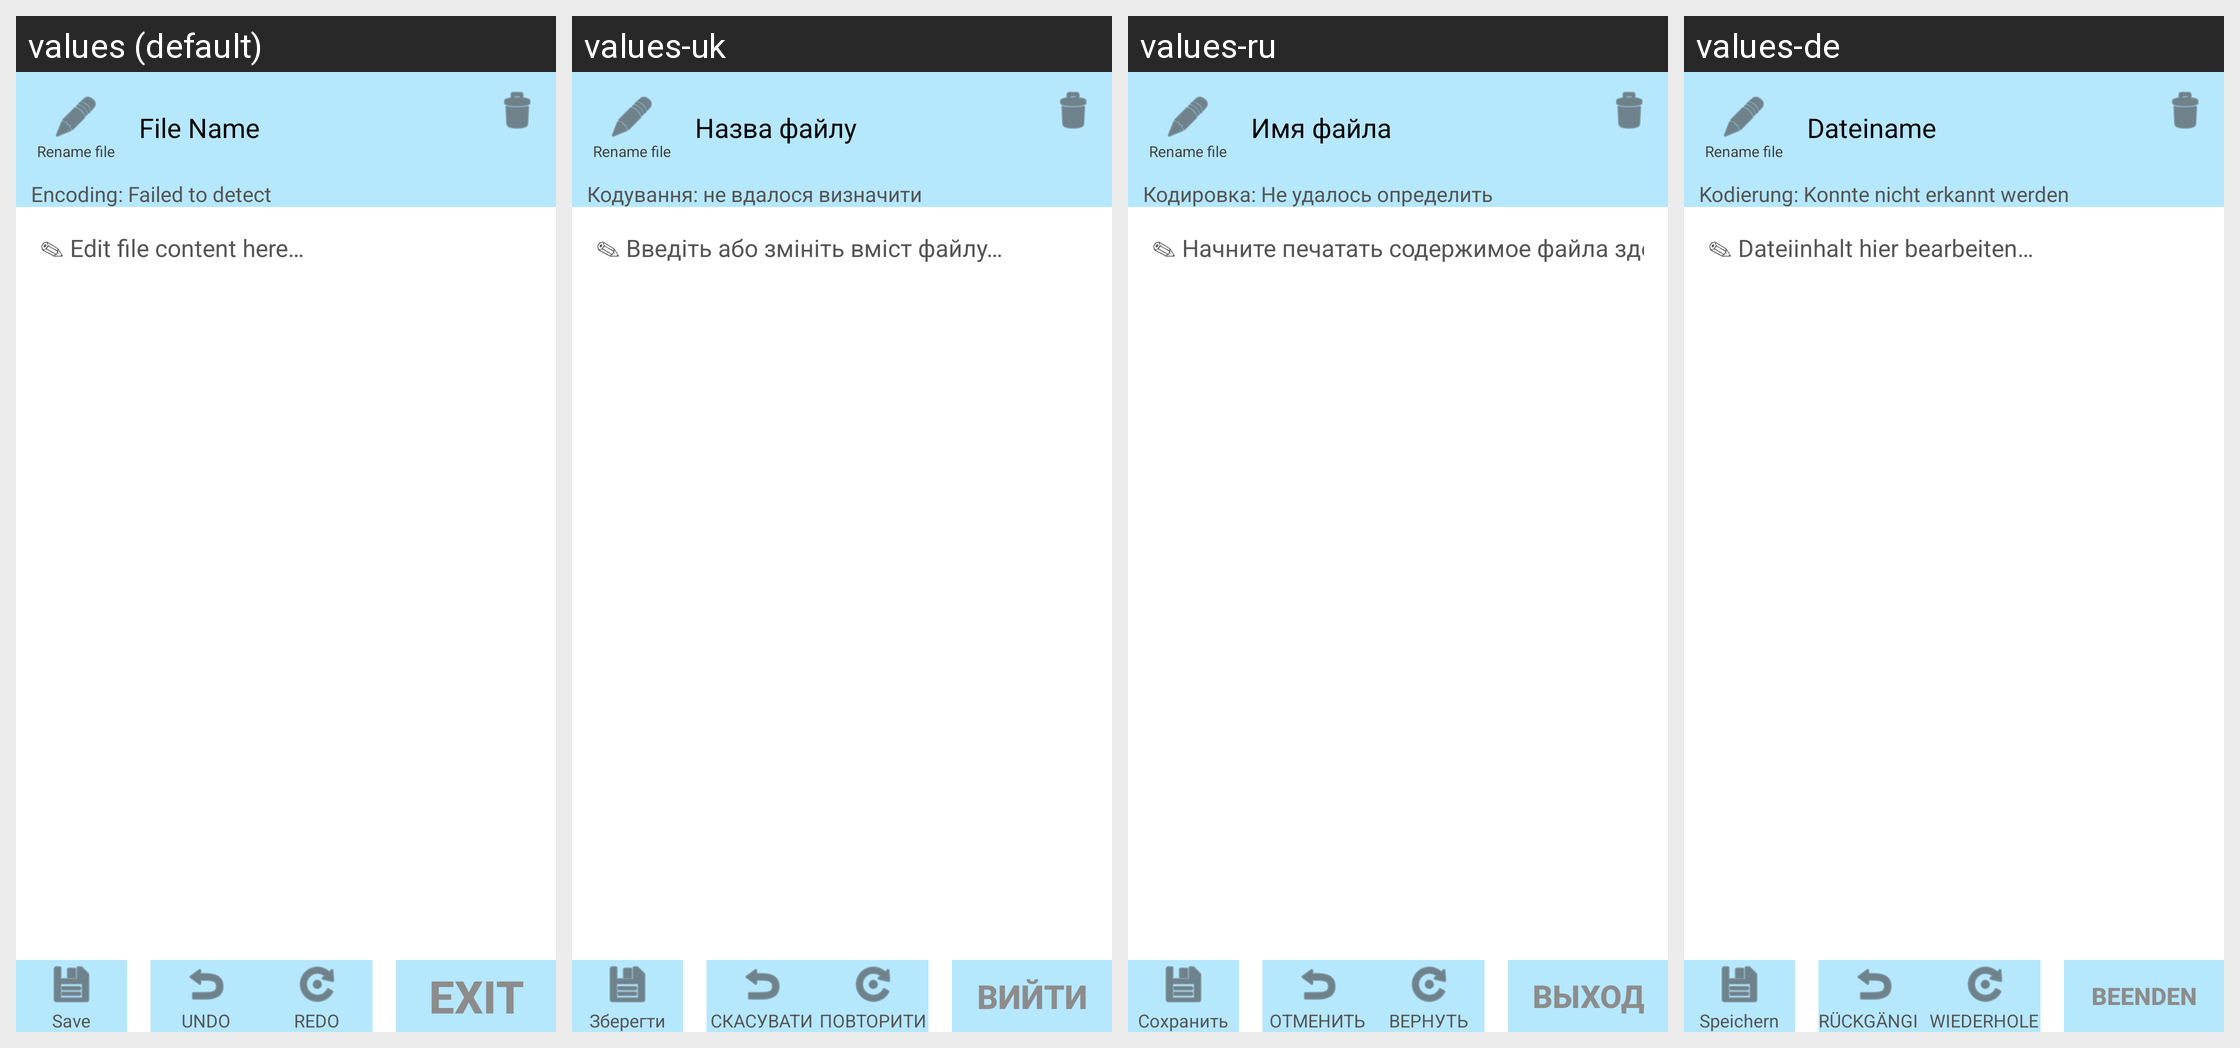

For this localized Android screen grid, give each drawn string resource with its value in every locale shown.
Android screen res/layout/activity_edit.xml rendered under 4 locales, left to right: values (default), values-uk, values-ru, values-de. Device: Nexus 5 (rendered at 1080×1920; each locale shown at half size, 540×960, under a caption strip naming it); theme Theme.TXTNotes.
Other locales in the repository, not shown: values-es.
Strings drawn on this screen, with the default value and each locale's value (text and hints the layout hard-codes, and strings that could not be matched under every locale, appear in the picture but are not listed):

file_name
  values: File Name
  values-uk: Назва файлу
  values-ru: Имя файла
  values-de: Dateiname

encoding_failed
  values: Encoding: Failed to detect
  values-uk: Кодування: не вдалося визначити
  values-ru: Кодировка: Не удалось определить
  values-de: Kodierung: Konnte nicht erkannt werden

edit_hint
  values: ✎ Edit file content here…
  values-uk: ✎ Введіть або змініть вміст файлу…
  values-ru: ✎ Начните печатать содержимое файла здесь…
  values-de: ✎ Dateiinhalt hier bearbeiten…

save
  values: Save
  values-uk: Зберегти
  values-ru: Сохранить
  values-de: Speichern

undo
  values: UNDO
  values-uk: СКАСУВАТИ
  values-ru: ОТМЕНИТЬ
  values-de: RÜCKGÄNGIG

redo
  values: REDO
  values-uk: ПОВТОРИТИ
  values-ru: ВЕРНУТЬ
  values-de: WIEDERHOLEN

exit
  values: EXIT
  values-uk: ВИЙТИ
  values-ru: ВЫХОД
  values-de: BEENDEN
